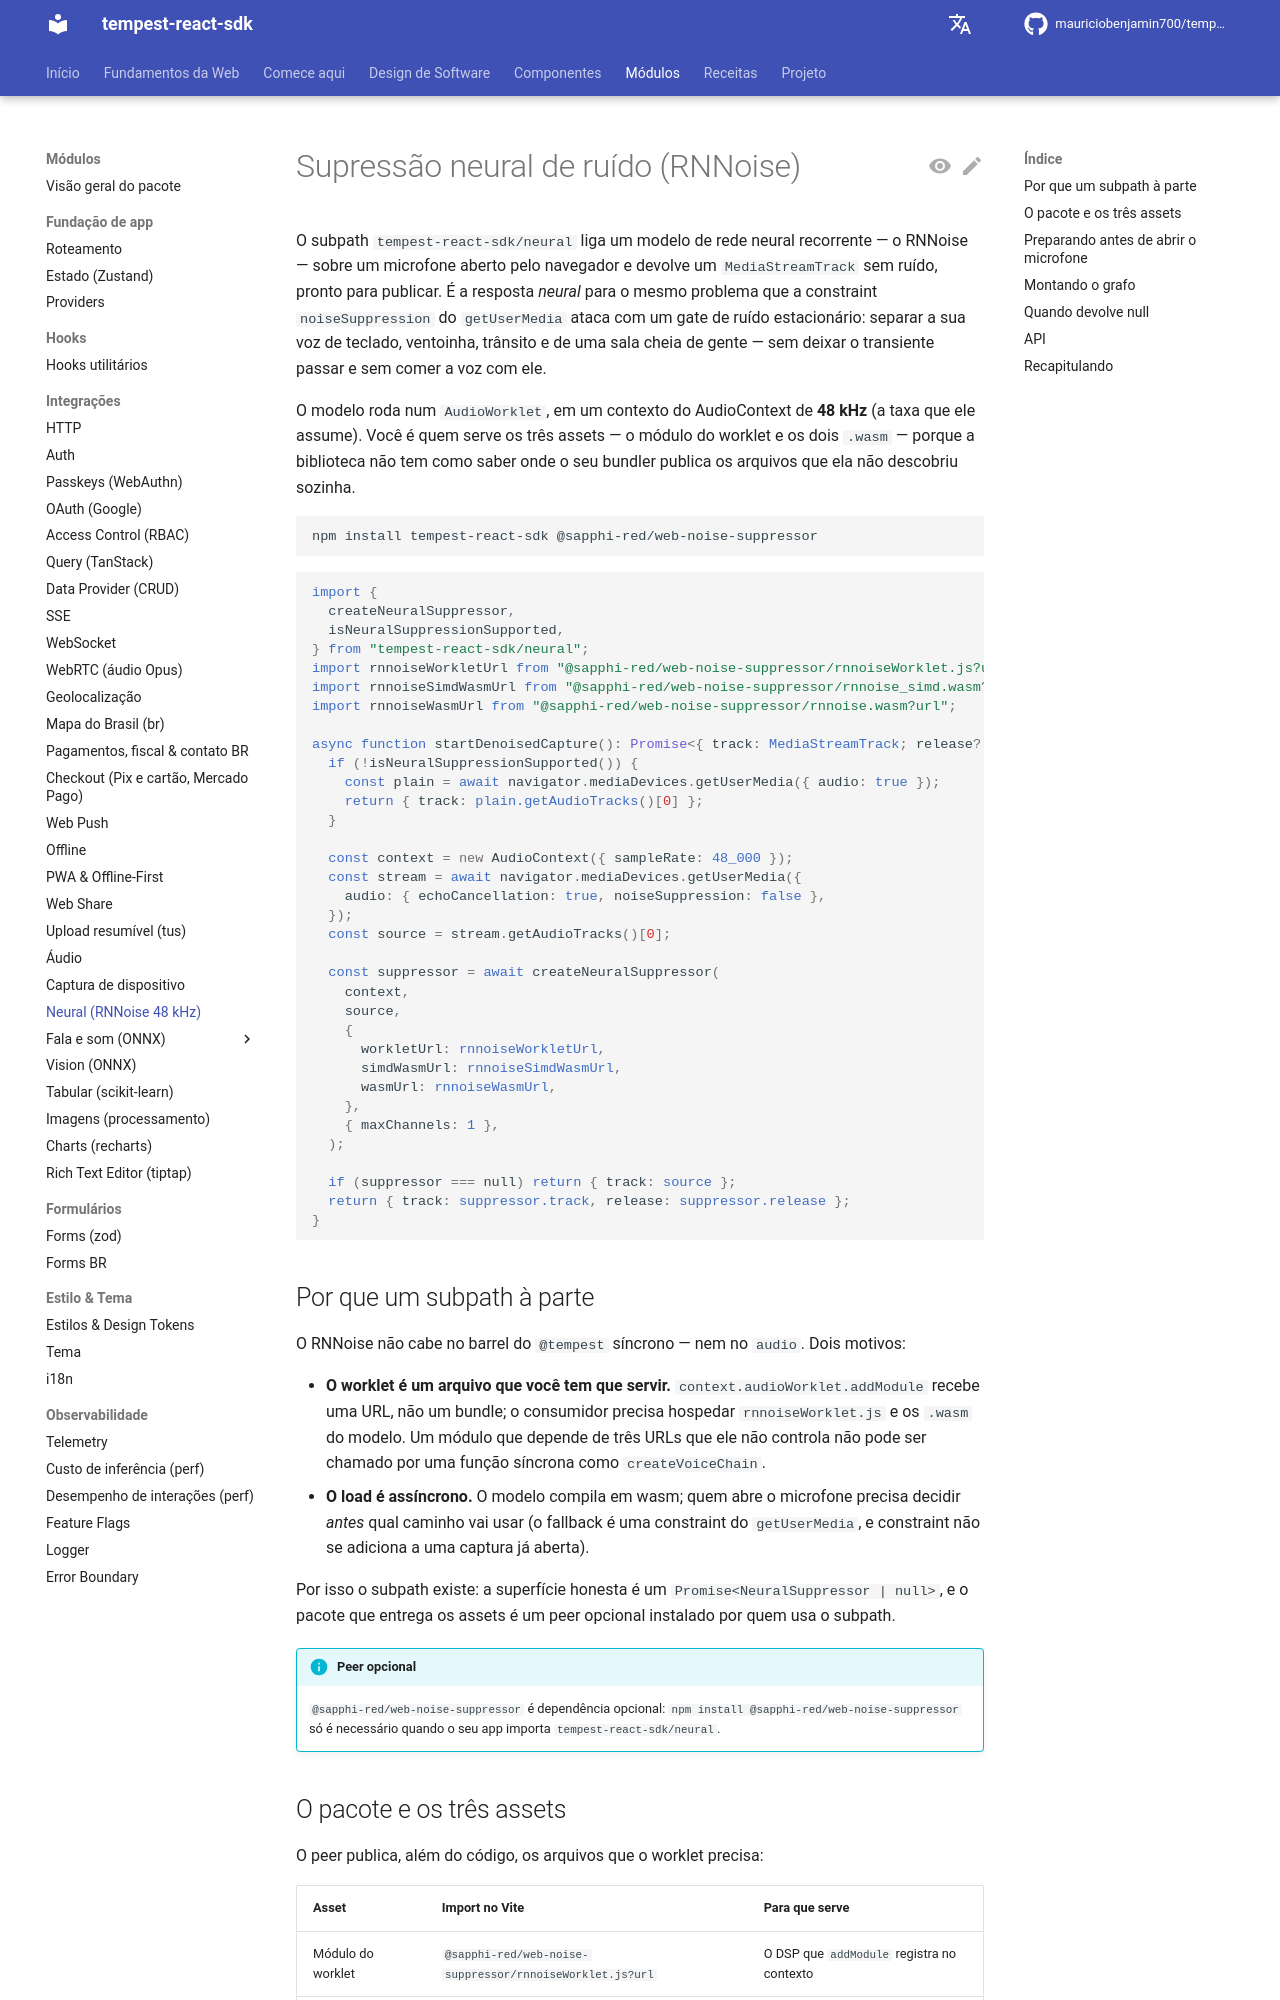

repository: mauriciobenjamin700/tempest-react-sdk · page: neural/index.html · generator: mkdocs

# Supressão neural de ruído (RNNoise)

O subpath `tempest-react-sdk/neural` liga um modelo de rede neural recorrente — o RNNoise — sobre um microfone aberto pelo navegador e devolve um `MediaStreamTrack` sem ruído, pronto para publicar. É a resposta *neural* para o mesmo problema que a constraint `noiseSuppression` do `getUserMedia` ataca com um gate de ruído estacionário: separar a sua voz de teclado, ventoinha, trânsito e de uma sala cheia de gente — sem deixar o transiente passar e sem comer a voz com ele.

O modelo roda num `AudioWorklet`, em um contexto do AudioContext de **48 kHz** (a taxa que ele assume). Você é quem serve os três assets — o módulo do worklet e os dois `.wasm` — porque a biblioteca não tem como saber onde o seu bundler publica os arquivos que ela não descobriu sozinha.

```bash
npm install tempest-react-sdk @sapphi-red/web-noise-suppressor
```

```ts
import {
  createNeuralSuppressor,
  isNeuralSuppressionSupported,
} from "tempest-react-sdk/neural";
import rnnoiseWorkletUrl from "@sapphi-red/web-noise-suppressor/rnnoiseWorklet.js?url";
import rnnoiseSimdWasmUrl from "@sapphi-red/web-noise-suppressor/rnnoise_simd.wasm?url";
import rnnoiseWasmUrl from "@sapphi-red/web-noise-suppressor/rnnoise.wasm?url";

async function startDenoisedCapture(): Promise<{ track: MediaStreamTrack; release?: () => void }> {
  if (!isNeuralSuppressionSupported()) {
    const plain = await navigator.mediaDevices.getUserMedia({ audio: true });
    return { track: plain.getAudioTracks()[0] };
  }

  const context = new AudioContext({ sampleRate: 48_000 });
  const stream = await navigator.mediaDevices.getUserMedia({
    audio: { echoCancellation: true, noiseSuppression: false },
  });
  const source = stream.getAudioTracks()[0];

  const suppressor = await createNeuralSuppressor(
    context,
    source,
    {
      workletUrl: rnnoiseWorkletUrl,
      simdWasmUrl: rnnoiseSimdWasmUrl,
      wasmUrl: rnnoiseWasmUrl,
    },
    { maxChannels: 1 },
  );

  if (suppressor === null) return { track: source };
  return { track: suppressor.track, release: suppressor.release };
}
```

## Por que um subpath à parte

O RNNoise não cabe no barrel do `@tempest` síncrono — nem no `audio`. Dois motivos:

- **O worklet é um arquivo que você tem que servir.** `context.audioWorklet.addModule` recebe uma URL, não um bundle; o consumidor precisa hospedar `rnnoiseWorklet.js` e os `.wasm` do modelo. Um módulo que depende de três URLs que ele não controla não pode ser chamado por uma função síncrona como `createVoiceChain`.
- **O load é assíncrono.** O modelo compila em wasm; quem abre o microfone precisa decidir *antes* qual caminho vai usar (o fallback é uma constraint do `getUserMedia`, e constraint não se adiciona a uma captura já aberta).

Por isso o subpath existe: a superfície honesta é um `Promise<NeuralSuppressor | null>`, e o pacote que entrega os assets é um peer opcional instalado por quem usa o subpath.

!!! info "Peer opcional"
    `@sapphi-red/web-noise-suppressor` é dependência opcional: `npm install @sapphi-red/web-noise-suppressor` só é necessário quando o seu app importa `tempest-react-sdk/neural`.
